Run: headless pygame with SDL's dummy video driver; simulated clock (each Clock.tick advances the game by its frame time, no real sleeping); random seed 0; keys injected as events and as key.get_pressed() state; mouse plan: one left click at the window centre at the start of phase 2, then a move to the lower-right quarter at the start of phase 3.
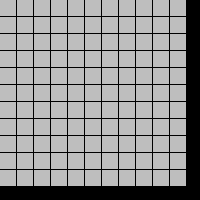
Frame 1 of 4 · flips 1–60 · no input
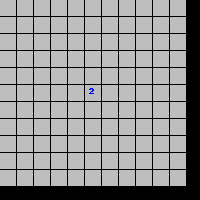
Frame 2 of 4 · flips 61–180 · clicked the window centre · tapped SPACE, RETURN · held RIGHT (→), D
Frame 3 of 4 · flips 181–300 · moved the mouse to the lower-right quarter · held DOWN (↓), S · screen unchanged from frame 2, image omitted
Frame 4 of 4 · flips 301–420 · held LEFT (←), A, UP (↑), W · screen unchanged from frame 3, image omitted

The pygame program that drew these frames:

import os
import pygame as pg

import random

TILE_WIDTH = 17
TILE_HEIGHT = 17
TILE_DIMENSIONS = (TILE_WIDTH - 1, TILE_HEIGHT - 1)

# SCREEN_WIDTH = 1600
# SCREEN_HEIGHT = 800
SCREEN_WIDTH = 200
SCREEN_HEIGHT = 200
SCREEN_DIMENSIONS = (SCREEN_WIDTH, SCREEN_HEIGHT)

NUM_ROWS = SCREEN_HEIGHT // TILE_HEIGHT
print(NUM_ROWS)
NUM_COLS = SCREEN_WIDTH // TILE_WIDTH
print(NUM_COLS)

NUM_TILES = NUM_ROWS * NUM_COLS
print(NUM_TILES)

# NUM_MINES = NUM_TILES // 8
NUM_MINES = 5
print(NUM_MINES)

FONT_SIZE = 21

TILE_NUM_VALUES = [str(x) for x in range(9)]

DIRECTIONS = [
    (-1, -1),  # North West
    (-1, 0),  # North
    (-1, 1),  # North East
    (0, -1),  # West
    (0, 1),  # East
    (1, -1),  # South West
    (1, 0),  # South
    (1, 1)  # South East
]


class Tile():
    def __init__(self, row, col):
        self.row = row
        self.col = col

        self.top_draw_pt = row * TILE_HEIGHT
        self.left_draw_pt = col * TILE_WIDTH

        self.label_left_draw_pt = self.left_draw_pt + (TILE_WIDTH // 4)
        self.label_top_draw_pt = self.top_draw_pt + (TILE_HEIGHT // 12)
        self.label_draw_loc = (self.label_left_draw_pt, self.label_top_draw_pt)

        self.is_mine = False
        self.is_flagged = False
        self.proximity = 0
        self.is_revealed = False

        self.label = None

        self.render_rect = pg.Rect((self.left_draw_pt, self.top_draw_pt), TILE_DIMENSIONS)

    def set_flag(self, is_flagged):
        self.is_flagged = is_flagged
        if is_flagged:
            self.label_top_draw_pt = self.top_draw_pt + (TILE_HEIGHT // 32)
            self.label_draw_loc = (self.label_left_draw_pt, self.label_top_draw_pt)
        else:
            self.label_top_draw_pt = self.top_draw_pt + (TILE_HEIGHT // 12)
            self.label_draw_loc = (self.label_left_draw_pt, self.label_top_draw_pt)

    def __str__(self):
        return f'TILE ({self.row}, {self.col}) \n \
               Mine?: {self.is_mine} \n \
               Proximity: {self.proximity} \n \
               Revealed?: {self.is_revealed} \n'


class Minesweeper:
    def __init__(self):
        DEFAULT_FONT = pg.font.SysFont("arial", FONT_SIZE)
        pg.display.set_caption("Minesweeper")

        self.NUMBER_FONT = pg.font.SysFont("arial", 14)
        self.FLAG_FONT = pg.font.SysFont("arial", 18)
        self.MINE_FONT = pg.font.SysFont("arial", 21)

        self.screen = pg.display.set_mode(SCREEN_DIMENSIONS)
        self.background = pg.Surface(self.screen.get_size()).convert()
        self.background.fill('black')

        self.board = []
        for i in range(NUM_ROWS):
            tile_row = []
            for j in range(NUM_COLS):
                new_tile = Tile(i, j)
                tile_row.append(new_tile)
            self.board.append(tile_row)

        self.revealed_tiles = set()
        self.tiles_needed = set()
        self.lay_mines()
        self.calculate_mine_proximities()
        for i in range(NUM_ROWS):
            for j in range(NUM_COLS):
                print(self.board[i][j])
        self.draw_tiles()

        self.is_running = True
        self.did_lose = False

    def draw_tiles(self):
        for i in range(NUM_ROWS):
            for j in range(NUM_COLS):
                if not self.board[i][j].is_revealed:
                    # Draw Tile
                    pg.draw.rect(self.background, 'gray', self.board[i][j].render_rect)
                else:
                    if self.board[i][j].is_mine:
                        pg.draw.rect(self.background, 'red', self.board[i][j].render_rect)
                    elif self.board[i][j].proximity == 0:
                        pg.draw.rect(self.background, 'black', self.board[i][j].render_rect)

    def draw_labels(self):
        for i in range(NUM_ROWS):
            for j in range(NUM_COLS):
                if self.board[i][j].label:
                    if self.board[i][j].is_revealed or self.board[i][j].is_flagged:
                        self.screen.blit(self.board[i][j].label, self.board[i][j].label_draw_loc)


    def show_mines(self):
        for i in range(NUM_ROWS):
            for j in range(NUM_COLS):
                if self.board[i][j].is_mine:
                    self.board[i][j].is_revealed = True

    def lay_mines(self):
        for _ in range(NUM_MINES):
            mine_row = random.randint(0, NUM_ROWS - 1)
            mine_col = random.randint(0, NUM_COLS - 1)
            self.board[mine_row][mine_col].is_mine = True
            self.board[mine_row][mine_col].label = pg.font.Font.render(self.MINE_FONT, '*', False, 'black')

    def calculate_mine_proximities(self):
        for i in range(len(self.board)):
            for j in range(len(self.board[0])):
                if self.board[i][j].is_mine:
                    for direction in DIRECTIONS:
                        check_row = i + direction[0]
                        check_col = j + direction[1]
                        if self.is_pos_within_board(check_row, check_col, self.board) and \
                                not self.board[check_row][check_col].is_mine:
                            self.board[check_row][check_col].proximity += 1
                            self.board[check_row][check_col].label = \
                                pg.font.Font.render(self.NUMBER_FONT, str(self.board[check_row][check_col].proximity), False, 'blue')
                else:
                    self.tiles_needed.add((i, j))

    def handle_tile_selection(self, row, col):
        if self.board[row][col].proximity == 0:
            selection = self.get_selection_span(row, col)
            for selected_tile in selection:
                self.board[selected_tile[0]][selected_tile[1]].is_revealed = True
                self.revealed_tiles.add((selected_tile[0], selected_tile[1]))
        else:
            self.board[row][col].is_revealed = True
            self.revealed_tiles.add((row, col))

    def get_selection_span(self, row, col):
        frontier = [(row, col)]
        selection_span = [(row, col)]
        seen = set()
        while frontier:
            check_tile = frontier.pop()
            seen.add(check_tile)
            for direction in DIRECTIONS:
                peek_tile_row = check_tile[0] + direction[0]
                peek_tile_col = check_tile[1] + direction[1]
                if self.is_pos_within_board(peek_tile_row, peek_tile_col, self.board) and \
                        (peek_tile_row, peek_tile_col) not in seen:
                    if not self.board[peek_tile_row][peek_tile_col].is_mine and \
                            not self.board[peek_tile_row][peek_tile_col].is_flagged:
                        if self.board[peek_tile_row][peek_tile_col].proximity == 0:
                            frontier.append((peek_tile_row, peek_tile_col))
                        selection_span.append((peek_tile_row, peek_tile_col))
        return selection_span

    def check_for_win(self):
        return len(self.revealed_tiles) == len(self.tiles_needed)

    def is_pos_within_board(self, row, col, board):
        if 0 <= row < len(board) and \
                0 <= col < len(board[0]):
            return True
        return False

    def pos_to_tile_index(self, pos):
        row = pos[1] // TILE_WIDTH
        col = pos[0] // TILE_HEIGHT
        return (row, col)

    def run(self):
        while self.is_running:
            for event in pg.event.get():
                if event.type == pg.QUIT:
                    self.is_running = False
                elif event.type == pg.KEYDOWN and event.key == pg.K_ESCAPE:
                    self.is_running = False
                elif event.type == pg.MOUSEBUTTONDOWN and not self.did_lose:
                    selected_row, selected_col = self.pos_to_tile_index(pg.mouse.get_pos())
                    if not self.is_pos_within_board(selected_row, selected_col, self.board):
                        continue
                    selected_tile = self.board[selected_row][selected_col]
                    if not selected_tile.is_revealed:
                        print(selected_tile)
                        if event.button == 1:
                            if selected_tile.is_mine:
                                self.did_lose = True
                                self.show_mines()
                            elif not selected_tile.is_flagged:
                                self.handle_tile_selection(selected_row, selected_col)
                            if self.check_for_win():
                                print('You won!')
                        if event.button == 3:
                            if selected_tile.is_flagged:
                                selected_tile.set_flag(False)
                                selected_tile.label = None
                            else:
                                selected_tile.set_flag(True)
                                selected_tile.label = pg.font.Font.render(self.FLAG_FONT, 'F', False, 'yellow')

            self.draw_tiles()
            self.screen.blit(self.background, (0, 0))
            self.draw_labels()
            pg.display.flip()


def main():
    pg.init()
    pg.font.init()

    minesweeper = Minesweeper()
    minesweeper.run()


if __name__ == "__main__":
    main()
